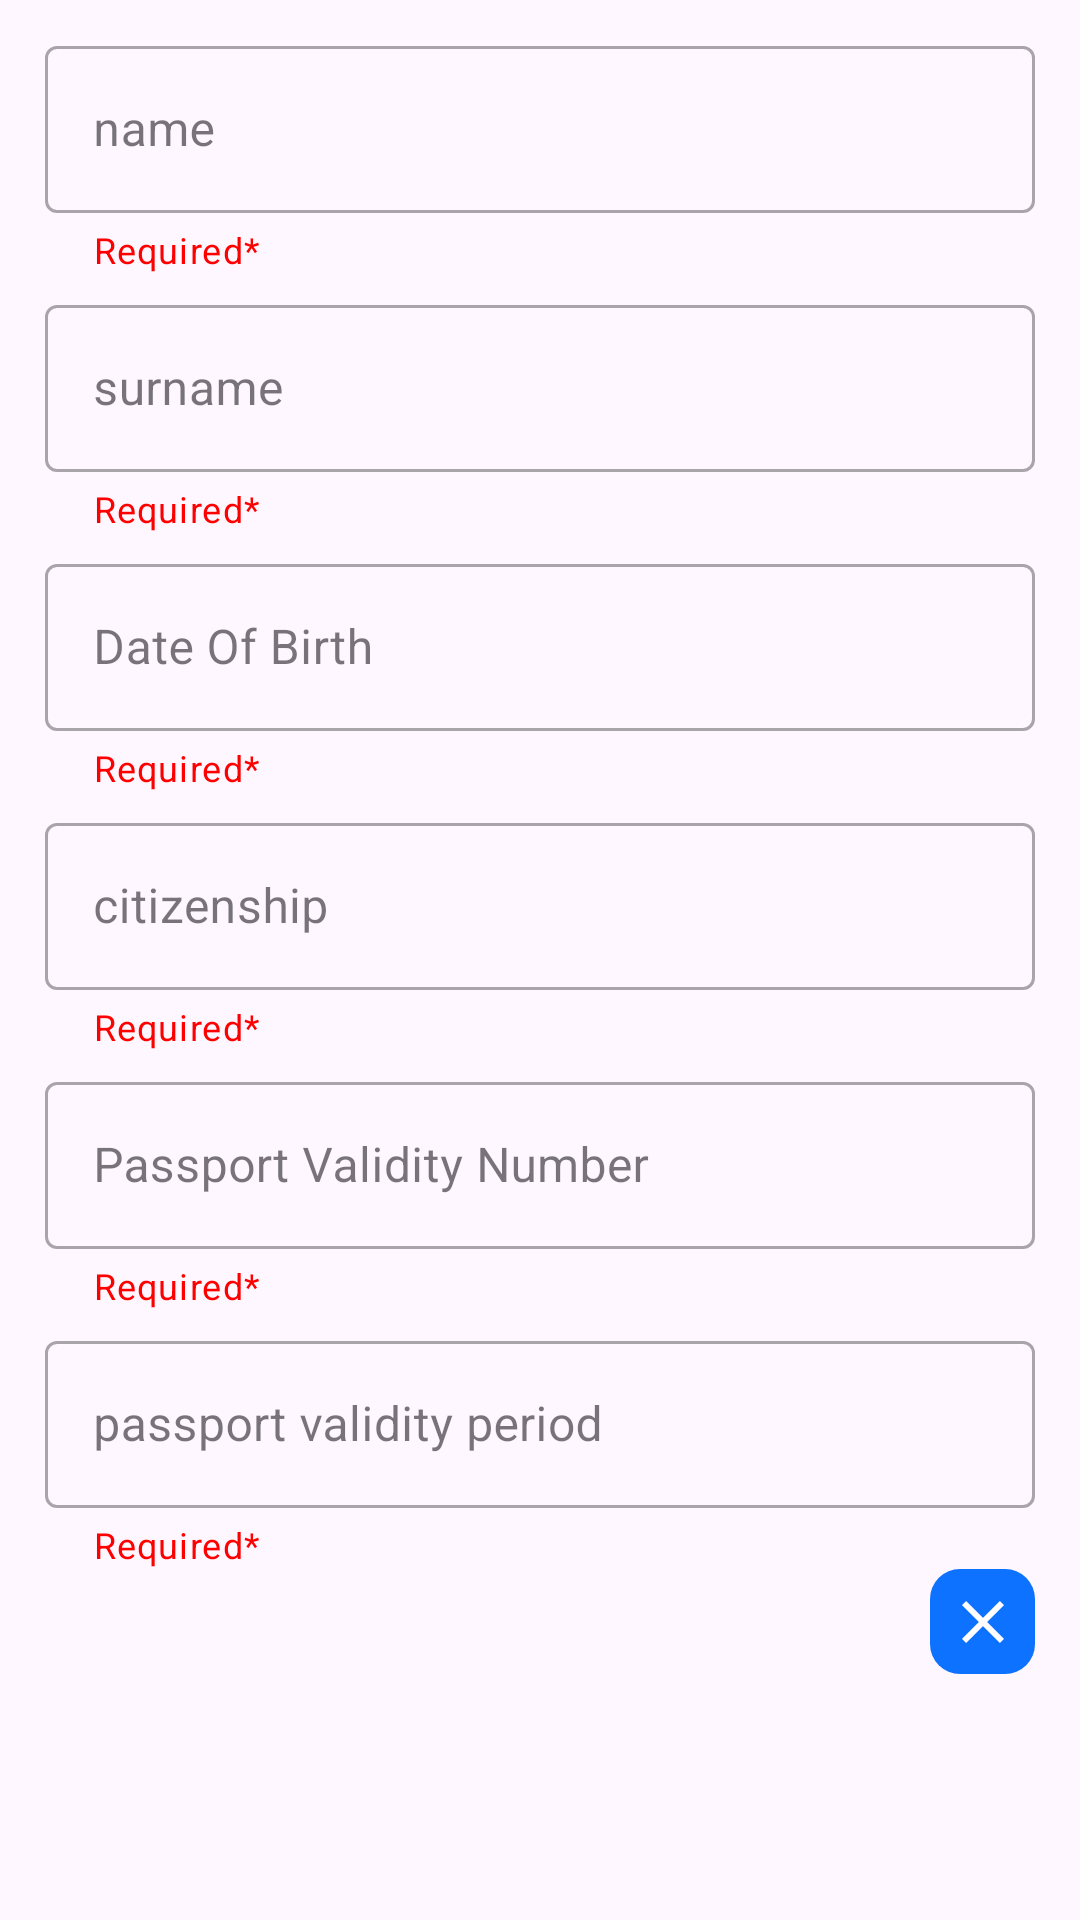

The Android layout XML behind this screen, and the referenced resources:
<!-- AndroidManifest.xml: application theme Theme.AndroidJobTask -->
<!-- res/layout/layout_child.xml -->
<?xml version="1.0" encoding="utf-8"?>
<androidx.constraintlayout.widget.ConstraintLayout xmlns:android="http://schemas.android.com/apk/res/android"
    xmlns:app="http://schemas.android.com/apk/res-auto"
    xmlns:tools="http://schemas.android.com/tools"
    android:layout_width="match_parent"
    android:layout_height="match_parent">

    <com.google.android.material.textfield.TextInputLayout
        android:id="@+id/textInputLayoutName"
        style="@style/Widget.MaterialComponents.TextInputLayout.OutlinedBox"
        android:layout_width="match_parent"
        android:layout_height="wrap_content"
        android:layout_marginHorizontal="15dp"
        android:layout_marginTop="10dp"
        android:hint="name"
        app:endIconMode="clear_text"
        app:errorEnabled="true"
        app:helperText="Required*"
        app:helperTextTextColor="#FF0000"
        app:layout_constraintEnd_toEndOf="parent"
        app:layout_constraintStart_toStartOf="parent"
        app:layout_constraintTop_toTopOf="parent">

        <com.google.android.material.textfield.TextInputEditText
            android:id="@+id/nameOfUser"
            android:layout_width="match_parent"
            android:layout_height="wrap_content"
            android:inputType="textPersonName" />

    </com.google.android.material.textfield.TextInputLayout>

    <com.google.android.material.textfield.TextInputLayout
        android:id="@+id/textInputLayoutSurname"
        style="@style/Widget.MaterialComponents.TextInputLayout.OutlinedBox"
        android:layout_width="match_parent"
        android:layout_height="wrap_content"
        android:layout_marginHorizontal="15dp"
        android:layout_marginTop="5dp"
        android:hint="surname"
        app:endIconMode="clear_text"
        app:errorEnabled="true"
        app:helperText="Required*"
        app:helperTextTextColor="#FF0000"
        app:layout_constraintEnd_toEndOf="parent"
        app:layout_constraintStart_toStartOf="parent"
        app:layout_constraintTop_toBottomOf="@id/textInputLayoutName">

        <com.google.android.material.textfield.TextInputEditText
            android:id="@+id/surname"
            android:layout_width="match_parent"
            android:layout_height="wrap_content"
            android:inputType="textPersonName"/>

    </com.google.android.material.textfield.TextInputLayout>

    <com.google.android.material.textfield.TextInputLayout
        android:id="@+id/textInputLayoutDateOfBirth"
        style="@style/Widget.MaterialComponents.TextInputLayout.OutlinedBox"
        android:layout_width="match_parent"
        android:layout_height="wrap_content"
        android:layout_marginHorizontal="15dp"
        android:layout_marginTop="5dp"
        android:hint="Date Of Birth"
        app:endIconMode="custom"
        app:errorEnabled="true"
        app:helperText="Required*"
        app:helperTextTextColor="#FF0000"
        app:layout_constraintEnd_toEndOf="parent"
        app:layout_constraintStart_toStartOf="parent"
        app:layout_constraintTop_toBottomOf="@id/textInputLayoutSurname"
        app:endIconDrawable="@drawable/baseline_calendar_month_24">

        <com.google.android.material.textfield.TextInputEditText
            android:id="@+id/DateOfBirth"
            android:layout_width="match_parent"
            android:layout_height="wrap_content"
            android:inputType="date"/>

    </com.google.android.material.textfield.TextInputLayout>

    <com.google.android.material.textfield.TextInputLayout
        android:id="@+id/textInputLayoutСitizenship"
        style="@style/Widget.MaterialComponents.TextInputLayout.OutlinedBox"
        android:layout_width="match_parent"
        android:layout_height="wrap_content"
        android:layout_marginHorizontal="15dp"
        android:layout_marginTop="5dp"
        android:hint="citizenship"
        app:endIconMode="clear_text"
        app:errorEnabled="true"
        app:helperText="Required*"
        app:helperTextTextColor="#FF0000"
        app:layout_constraintEnd_toEndOf="parent"
        app:layout_constraintStart_toStartOf="parent"
        app:layout_constraintTop_toBottomOf="@id/textInputLayoutDateOfBirth">

        <com.google.android.material.textfield.TextInputEditText
            android:id="@+id/citizenship"
            android:layout_width="match_parent"
            android:layout_height="wrap_content"/>

    </com.google.android.material.textfield.TextInputLayout>

    <com.google.android.material.textfield.TextInputLayout
        android:id="@+id/textInputLayoutPassportValidityNumber"
        style="@style/Widget.MaterialComponents.TextInputLayout.OutlinedBox"
        android:layout_width="match_parent"
        android:layout_height="wrap_content"
        android:layout_marginHorizontal="15dp"
        android:layout_marginTop="5dp"
        android:hint="Passport Validity Number"
        app:endIconMode="clear_text"
        app:errorEnabled="true"
        app:helperText="Required*"
        app:helperTextTextColor="#FF0000"
        app:layout_constraintEnd_toEndOf="parent"
        app:layout_constraintStart_toStartOf="parent"
        app:layout_constraintTop_toBottomOf="@id/textInputLayoutСitizenship">

        <com.google.android.material.textfield.TextInputEditText
            android:id="@+id/passportValidity"
            android:layout_width="match_parent"
            android:layout_height="wrap_content"/>

    </com.google.android.material.textfield.TextInputLayout>

    <com.google.android.material.textfield.TextInputLayout
        android:id="@+id/textInputLayoutPassportValidityPeriod"
        style="@style/Widget.MaterialComponents.TextInputLayout.OutlinedBox"
        android:layout_width="match_parent"
        android:layout_height="wrap_content"
        android:layout_marginHorizontal="15dp"
        android:layout_marginTop="5dp"
        android:hint="passport validity period"
        app:endIconMode="clear_text"
        app:errorEnabled="true"
        app:helperText="Required*"
        app:helperTextTextColor="#FF0000"
        app:layout_constraintEnd_toEndOf="parent"
        app:layout_constraintStart_toStartOf="parent"
        app:layout_constraintTop_toBottomOf="@id/textInputLayoutPassportValidityNumber">

        <com.google.android.material.textfield.TextInputEditText
            android:id="@+id/passport_validity_period"
            android:layout_width="match_parent"
            android:layout_height="wrap_content"/>

    </com.google.android.material.textfield.TextInputLayout>

    <ImageButton
        android:id="@+id/clear"
        android:layout_width="35dp"
        android:layout_height="35dp"
        android:src="@drawable/baseline_clear_24"
        android:background="@drawable/btn_bg"
        app:layout_constraintEnd_toEndOf="parent"
        android:layout_marginEnd="15dp"
        app:layout_constraintTop_toBottomOf="@id/textInputLayoutPassportValidityPeriod"/>

</androidx.constraintlayout.widget.ConstraintLayout>
<!-- resources referenced by this layout -->
<resources>
  <!-- drawable baseline_clear_24 (drawable) -->
  <vector android:height="24dp" android:tint="#FFFFFFFF"
      android:viewportHeight="24" android:viewportWidth="24"
      android:width="24dp" xmlns:android="http://schemas.android.com/apk/res/android">
      <path android:fillColor="@color/white" android:pathData="M19,6.41L17.59,5 12,10.59 6.41,5 5,6.41 10.59,12 5,17.59 6.41,19 12,13.41 17.59,19 19,17.59 13.41,12z"/>
  </vector>
  <!-- drawable btn_bg (drawable) -->
  <?xml version="1.0" encoding="utf-8"?>
  <shape xmlns:android="http://schemas.android.com/apk/res/android">
  
      <corners android:radius="10dp"/>
      <solid android:color="#0D72FF"/>
  
  </shape>
  <style name="Theme.AndroidJobTask" parent="Base.Theme.AndroidJobTask" />
  <color name="white">#FFFFFFFF</color>
  <style name="Base.Theme.AndroidJobTask" parent="Theme.Material3.DayNight.NoActionBar">
          
          
          <item name="android:statusBarColor">@color/status_bar_color</item>
      </style>
  <color name="status_bar_color">#0D72FF</color>
</resources>
